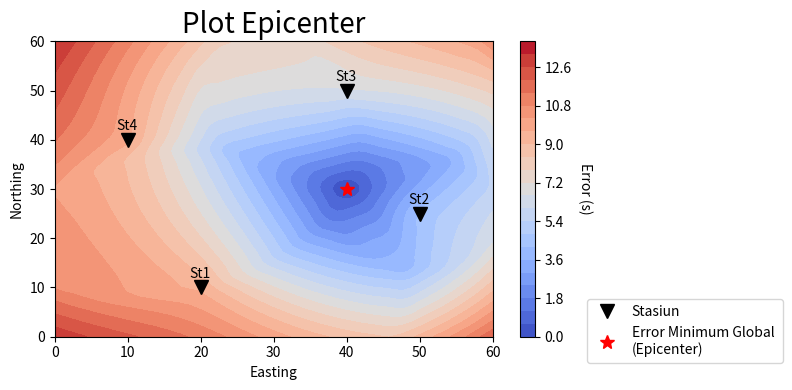

Write Python code to recreate this figure.
import numpy as np
import matplotlib.pyplot as plt
import pylab as pl
from scipy import interpolate


# Mendefinisikan parameter yang diketahui
to=0         
v=4                 
x=np.array((20, 50, 40, 10))            
y=np.array((10, 25, 50, 40))            
n=len(x)


M=np.array((40,30))       # Solusi Model (Epicenter)


# Menghitung t dari data stasiun dengan x,y epicenter 40,30
t_dat = np.ones((n))

for i in range (0,n):      
    t_dat[i] = (np.sqrt((x[i]-40)**2+(y[i]-30)**2))/v


# Menambahkan noise random dengan mean 0, standar deviasi 2, dan x=0.01 
noise = np.random.normal(0,2,t_dat.shape)

for i in range (0,n):
    t_dat[i] = t_dat[i]+noise[i]*0.01


# Mendefinisikan grid untuk nilai error
grid_x = []
grid_y = []

for i in range (0,61,2):
    grid_x.append(i)
    grid_y.append(i)

grid_x=np.array(grid_x)
grid_y=np.array(grid_y)
g=len(grid_x)


# Menghitung nilai error untuk setiap grid
t_cal = np.ones((n))
E = np.zeros((g,g))

for i in range (0,g):
    for j in range (0,g):
        for k in range (0,n):
            t_cal[k] = (np.sqrt((x[k]-grid_x[i])**2+(y[k]-grid_y[j])**2))/v
            E[(i,j)] = E[(i,j)] + np.sqrt(((t_cal[k]-t_dat[k])**2)/n)
                
    
# Melakukan plot grafis 
fig = pl.subplots(figsize=(8, 4))

X, Y = np.mgrid[0:60:31j, 0:60:31j]
rbf = interpolate.Rbf(X.ravel(), Y.ravel(), E.ravel(), smooth=0.000001)

X2, Y2 = np.mgrid[0:60:60j, 0:60:60j]
c3 = pl.contourf(X2, Y2, rbf(X2, Y2),25, cmap='coolwarm')

cbar = pl.colorbar(c3)       
cbar.set_label('Error (s)', rotation=270, labelpad=15, y=0.5)

plt.plot(x,y,'vk', markersize=10, label='Stasiun')
for i in range (n):
    plt.text(x[i]-1.5,y[i]+2,'St'+ str(i+1))

plt.xlabel('Easting')       
plt.ylabel('Northing')
plt.title('Plot Epicenter', fontsize=20)

# Plot epicenter
plt.plot(M[0],M[1],'*r', markersize=10, label='Error Minimum Global \n(Epicenter)')

plt.legend(bbox_to_anchor=(1.2, 0.15), loc='upper left')
plt.tight_layout()

plt.show()
